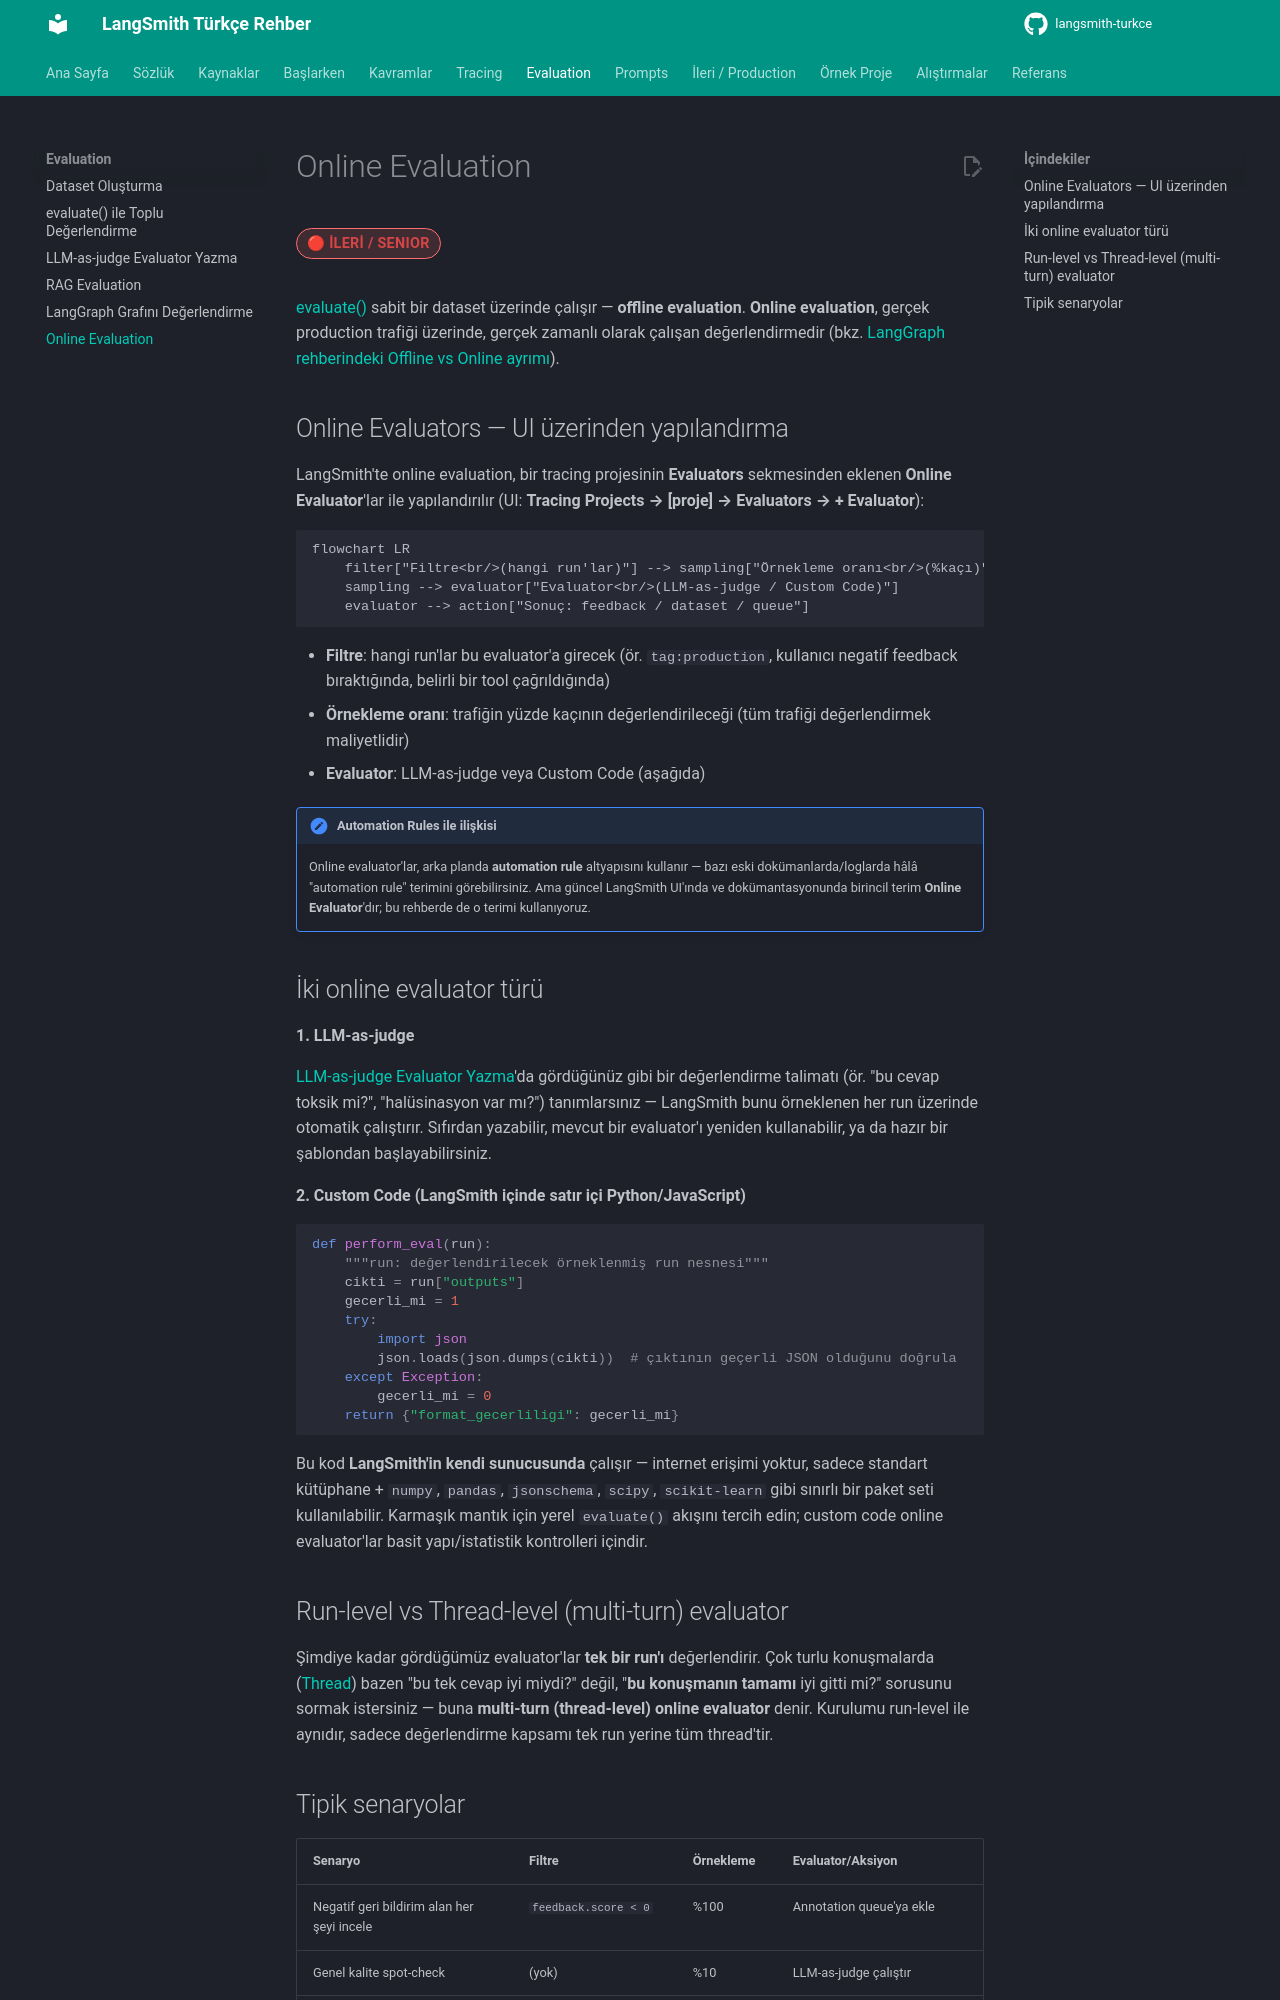

repository: emineksknc/langsmith-turkce · page: evaluation/online-evaluation/index.html · generator: mkdocs

# Online Evaluation

<span class="badge badge-ileri">🔴 İLERİ / SENIOR</span>

[evaluate()](evaluate-fonksiyonu.md) sabit bir dataset üzerinde çalışır — **offline evaluation**. **Online evaluation**, gerçek production trafiği üzerinde, gerçek zamanlı olarak çalışan değerlendirmedir (bkz. [LangGraph rehberindeki Offline vs Online ayrımı](https://emineksknc.github.io/langgraph-turkce/ileri-seviye/degerlendirme/)).

## Online Evaluators — UI üzerinden yapılandırma

LangSmith'te online evaluation, bir tracing projesinin **Evaluators** sekmesinden eklenen **Online Evaluator**'lar ile yapılandırılır (UI: **Tracing Projects → [proje] → Evaluators → + Evaluator**):

```mermaid
flowchart LR
    filter["Filtre<br/>(hangi run'lar)"] --> sampling["Örnekleme oranı<br/>(%kaçı)"]
    sampling --> evaluator["Evaluator<br/>(LLM-as-judge / Custom Code)"]
    evaluator --> action["Sonuç: feedback / dataset / queue"]
```

- **Filtre**: hangi run'lar bu evaluator'a girecek (ör. `tag:production`, kullanıcı negatif feedback bıraktığında, belirli bir tool çağrıldığında)
- **Örnekleme oranı**: trafiğin yüzde kaçının değerlendirileceği (tüm trafiği değerlendirmek maliyetlidir)
- **Evaluator**: LLM-as-judge veya Custom Code (aşağıda)

!!! note "Automation Rules ile ilişkisi"
    Online evaluator'lar, arka planda **automation rule** altyapısını kullanır — bazı eski dokümanlarda/loglarda hâlâ "automation rule" terimini görebilirsiniz. Ama güncel LangSmith UI'ında ve dokümantasyonunda birincil terim **Online Evaluator**'dır; bu rehberde de o terimi kullanıyoruz.

## İki online evaluator türü

**1. LLM-as-judge**

[LLM-as-judge Evaluator Yazma](llm-as-judge.md)'da gördüğünüz gibi bir değerlendirme talimatı (ör. "bu cevap toksik mi?", "halüsinasyon var mı?") tanımlarsınız — LangSmith bunu örneklenen her run üzerinde otomatik çalıştırır. Sıfırdan yazabilir, mevcut bir evaluator'ı yeniden kullanabilir, ya da hazır bir şablondan başlayabilirsiniz.

**2. Custom Code (LangSmith içinde satır içi Python/JavaScript)**

```python
def perform_eval(run):
    """run: değerlendirilecek örneklenmiş run nesnesi"""
    cikti = run["outputs"]
    gecerli_mi = 1
    try:
        import json
        json.loads(json.dumps(cikti))  # çıktının geçerli JSON olduğunu doğrula
    except Exception:
        gecerli_mi = 0
    return {"format_gecerliligi": gecerli_mi}
```

Bu kod **LangSmith'in kendi sunucusunda** çalışır — internet erişimi yoktur, sadece standart kütüphane + `numpy`, `pandas`, `jsonschema`, `scipy`, `scikit-learn` gibi sınırlı bir paket seti kullanılabilir. Karmaşık mantık için yerel `evaluate()` akışını tercih edin; custom code online evaluator'lar basit yapı/istatistik kontrolleri içindir.

## Run-level vs Thread-level (multi-turn) evaluator

Şimdiye kadar gördüğümüz evaluator'lar **tek bir run'ı** değerlendirir. Çok turlu konuşmalarda ([Thread](../kavramlar/temel-terimler.md)) bazen "bu tek cevap iyi miydi?" değil, "**bu konuşmanın tamamı** iyi gitti mi?" sorusunu sormak istersiniz — buna **multi-turn (thread-level) online evaluator** denir. Kurulumu run-level ile aynıdır, sadece değerlendirme kapsamı tek run yerine tüm thread'tir.
